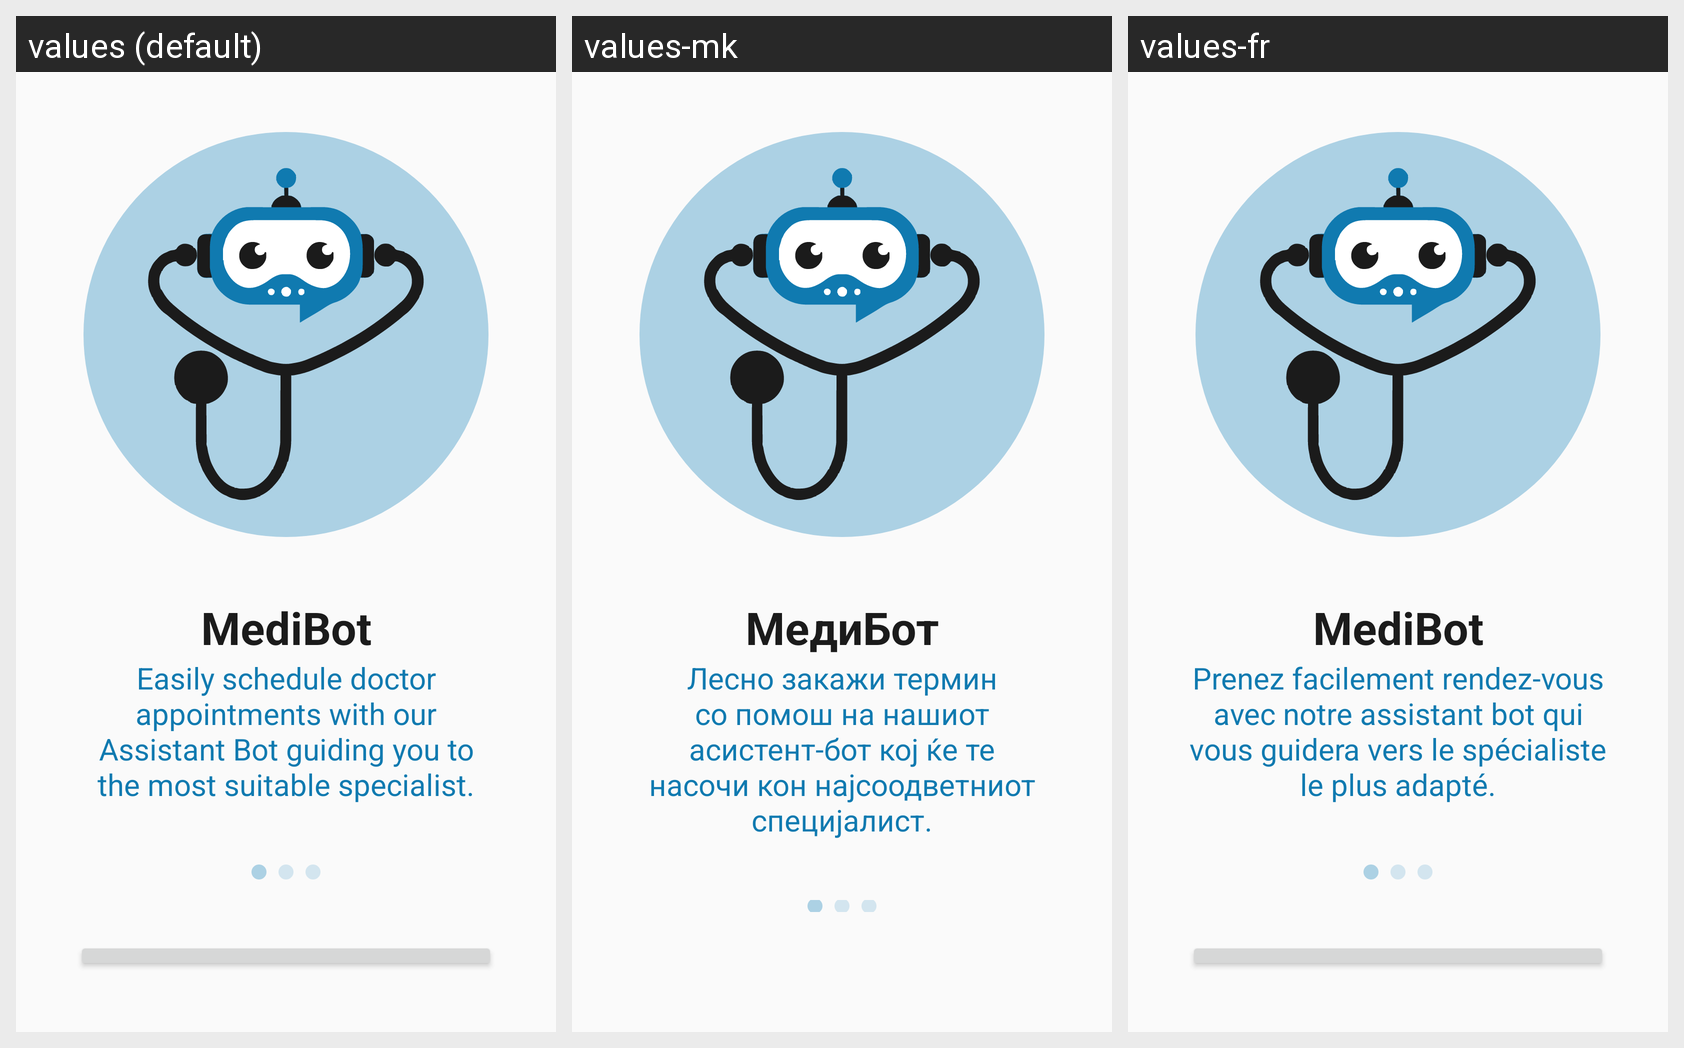

The Android screen above is rendered under several locales of the same app. Produce the string resources it draws, with the default and per-locale values.
Android screen res/layout/fragment_loading.xml rendered under 3 locales, left to right: values (default), values-mk, values-fr. Device: Nexus 5 (rendered at 1080×1920; each locale shown at half size, 540×960, under a caption strip naming it); theme Theme.DocAppointAssistBot.
Strings drawn on this screen, with the default value and each locale's value (text and hints the layout hard-codes, and strings that could not be matched under every locale, appear in the picture but are not listed):

medibot
  values: MediBot
  values-mk: МедиБот
  values-fr: MediBot

medibot_description
  values: Easily schedule doctor appointments with our Assistant Bot guiding you to the most suitable specialist.
  values-mk: Лесно закажи термин со помош на нашиот асистент-бот кој ќе те насочи кон најсоодветниот специјалист.
  values-fr: Prenez facilement rendez-vous avec notre assistant bot qui vous guidera vers le spécialiste le plus adapté.
